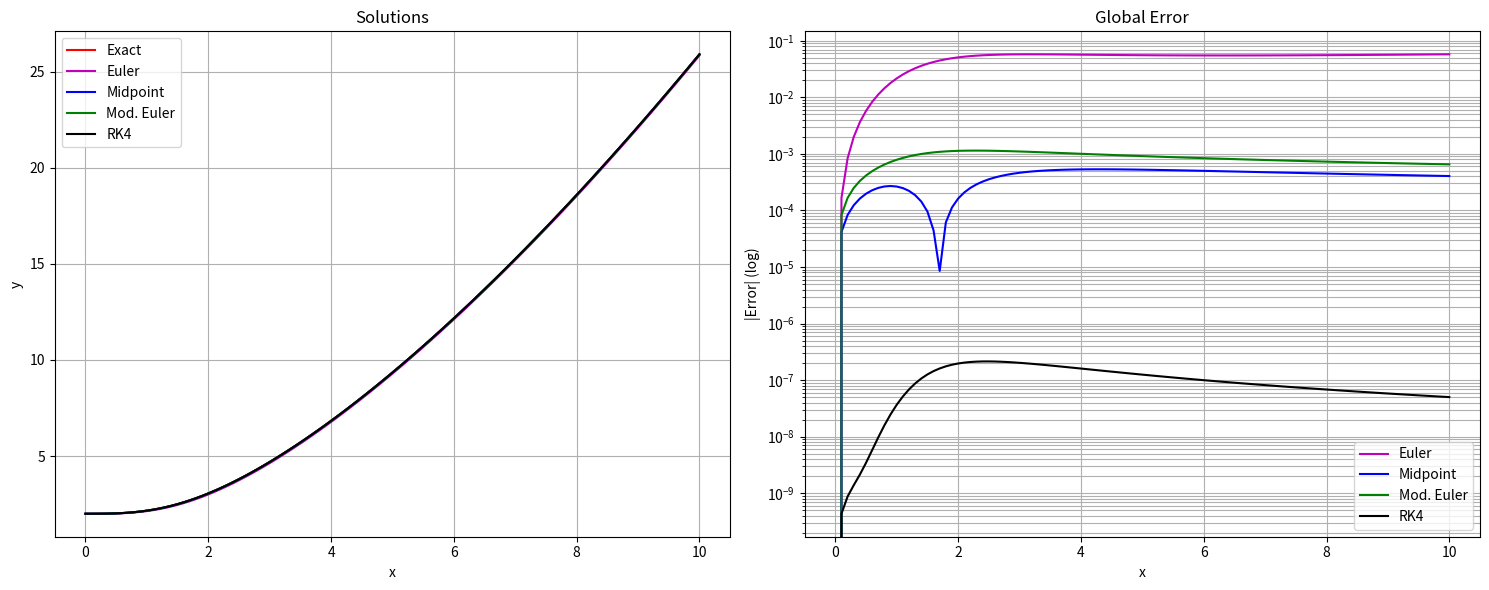

Source code (Python):
# ============================================================
# TOPIC: ODE — Comparison Euler / Midpoint / Mod. Euler / RK4
# DESCRIPTION:
# Applies all four classical single-step methods to the same ODE
# and plots (1) the solutions together and (2) the global error
# |y(x_i) - y_i| in a logarithmic graph.
# USE WHEN:
# When a problem asks for a direct comparison of the convergence orders
# or wants to illustrate how quickly the error decreases with the
# method.
# EXAMPLE:
# Compare all four methods for y' = x^2 / y with y(0) = 2 on [0, 10],
# h = 0.1.
# ============================================================

import numpy as np
import matplotlib.pyplot as plt

# ============================================================
# PART 1 — Inputs
# ============================================================
def f(x, y):
    return x**2 / y

a, b = 0.0, 10.0
y0   = 2.0
h    = 0.1

def y_exact(x):
    return np.sqrt(2 * x**3 / 3 + 4)

# ============================================================
# PART 2 — Method selection
# ============================================================
# Only one method: run all four methods.

# ============================================================
# PART 3 — Implementation
# ============================================================
def compare_ode_single_step_methods(f, a, b, y0, h, y_exact):
    n = int(round((b - a) / h))
    x = np.array([a + i * h for i in range(n + 1)])

    def run_euler():
        y = np.zeros(n + 1); y[0] = y0
        for i in range(n):
            y[i+1] = y[i] + h * f(x[i], y[i])
        return y

    def run_midpoint():
        y = np.zeros(n + 1); y[0] = y0
        for i in range(n):
            x_h = x[i] + h/2
            y_h = y[i] + h/2 * f(x[i], y[i])
            y[i+1] = y[i] + h * f(x_h, y_h)
        return y

    def run_mod_euler():
        y = np.zeros(n + 1); y[0] = y0
        for i in range(n):
            k1 = f(x[i], y[i])
            y_eu = y[i] + h * k1
            k2 = f(x[i+1], y_eu)
            y[i+1] = y[i] + h * (k1 + k2) / 2
        return y

    def run_rk4():
        y = np.zeros(n + 1); y[0] = y0
        for i in range(n):
            k1 = f(x[i],     y[i])
            k2 = f(x[i]+h/2, y[i] + h/2*k1)
            k3 = f(x[i]+h/2, y[i] + h/2*k2)
            k4 = f(x[i]+h,   y[i] + h*k3)
            y[i+1] = y[i] + h/6 * (k1 + 2*k2 + 2*k3 + k4)
        return y

    runs = [
        ("Euler",     run_euler(),     'm'),
        ("Midpoint",  run_midpoint(),  'b'),
        ("Mod. Euler", run_mod_euler(), 'g'),
        ("RK4",       run_rk4(),       'k'),
    ]

    fig, (ax1, ax2) = plt.subplots(1, 2, figsize=(15, 6))
    xs = np.linspace(a, b, 500)
    ax1.plot(xs, y_exact(xs), 'r-', label='Exact')
    for name, y, col in runs:
        ax1.plot(x, y, col + '-', label=name)
    ax1.set_xlabel('x'); ax1.set_ylabel('y'); ax1.legend(); ax1.grid(True)
    ax1.set_title("Solutions")

    for name, y, col in runs:
        err = np.abs(y_exact(x) - y)
        ax2.semilogy(x, err, col + '-', label=name)
    ax2.set_xlabel('x'); ax2.set_ylabel('|Error| (log)'); ax2.legend(); ax2.grid(True, which='both')
    ax2.set_title("Global Error")
    plt.tight_layout(); plt.show()

# ============================================================
# PART 4 — Call
# ============================================================
compare_ode_single_step_methods(f, a, b, y0, h, y_exact)
